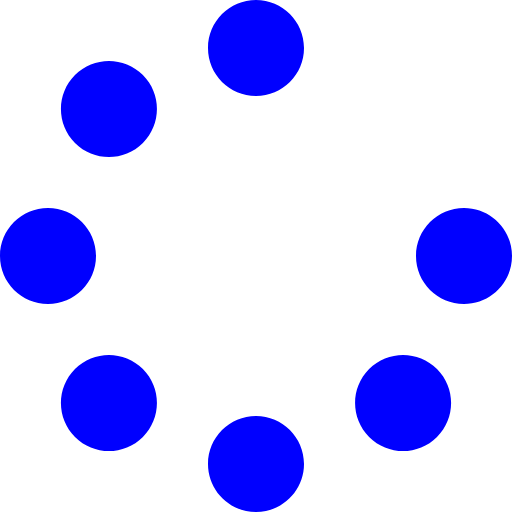
t = 0.00 s
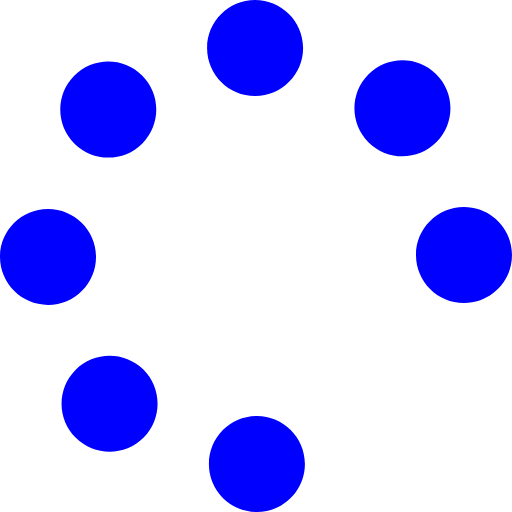
t = 0.50 s
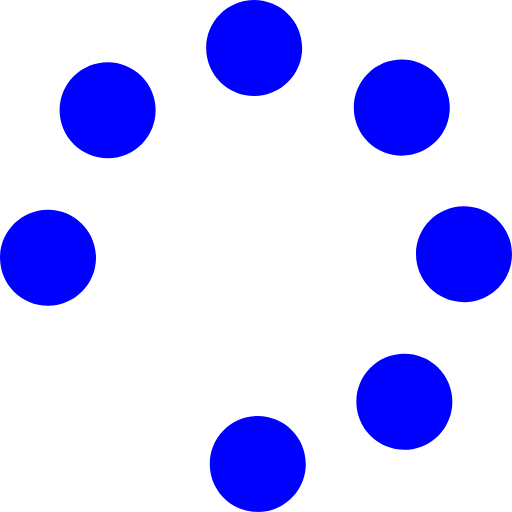
t = 1.00 s
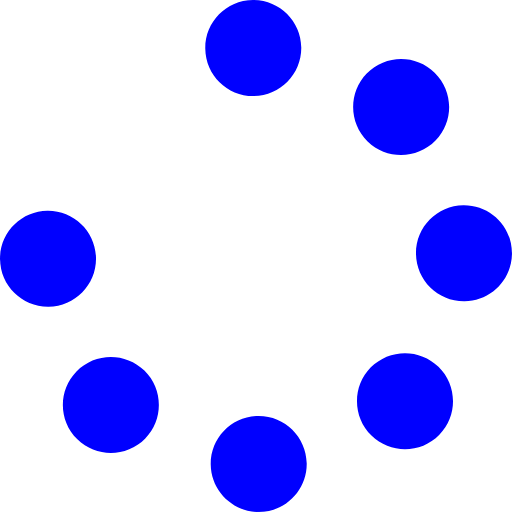
t = 1.50 s

The animated SVG that drew these frames (rendered in a browser with its animation timeline set to each time). Animation: 1 SMIL element (animateTransform=1); one cycle of 2.00 s, repeats indefinitely.

<?xml version="1.0" standalone="no"?>
        <!DOCTYPE svg PUBLIC "-//W3C//DTD SVG 1.1//EN" 
        "http://www.w3.org/Graphics/SVG/1.1/DTD/svg11.dtd"> <svg xmlns="http://www.w3.org/2000/svg" viewBox="0 0 512 512" id="IconChangeColor" height="200" width="200"><!--! Font Awesome Free 6.1.1 by @fontawesome - https://fontawesome.com License - https://fontawesome.com/license/free (Icons: CC BY 4.0, Fonts: SIL OFL 1.1, Code: MIT License) Copyright 2022 Fonticons, Inc. --><path d="M304 48C304 74.51 282.5 96 256 96C229.5 96 208 74.51 208 48C208 21.49 229.5 0 256 0C282.5 0 304 21.49 304 48zM304 464C304 490.5 282.5 512 256 512C229.5 512 208 490.5 208 464C208 437.5 229.5 416 256 416C282.5 416 304 437.5 304 464zM0 256C0 229.5 21.49 208 48 208C74.51 208 96 229.5 96 256C96 282.5 74.51 304 48 304C21.49 304 0 282.5 0 256zM512 256C512 282.5 490.5 304 464 304C437.5 304 416 282.5 416 256C416 229.5 437.5 208 464 208C490.5 208 512 229.5 512 256zM74.98 437C56.23 418.3 56.23 387.9 74.98 369.1C93.73 350.4 124.1 350.4 142.9 369.1C161.6 387.9 161.6 418.3 142.9 437C124.1 455.8 93.73 455.8 74.98 437V437zM142.9 142.9C124.1 161.6 93.73 161.6 74.98 142.9C56.24 124.1 56.24 93.73 74.98 74.98C93.73 56.23 124.1 56.23 142.9 74.98C161.6 93.73 161.6 124.1 142.9 142.9zM369.1 369.1C387.9 350.4 418.3 350.4 437 369.1C455.8 387.9 455.8 418.3 437 437C418.3 455.8 387.9 455.8 369.1 437C350.4 418.3 350.4 387.9 369.1 369.1V369.1z" id="mainIconPathAttribute" fill="blue"></path><animateTransform href="#IconChangeColor" attributeType="xml" attributeName="transform" type="rotate" from="0" to="359" dur="2s" repeatCount="indefinite"></animateTransform></svg> 
